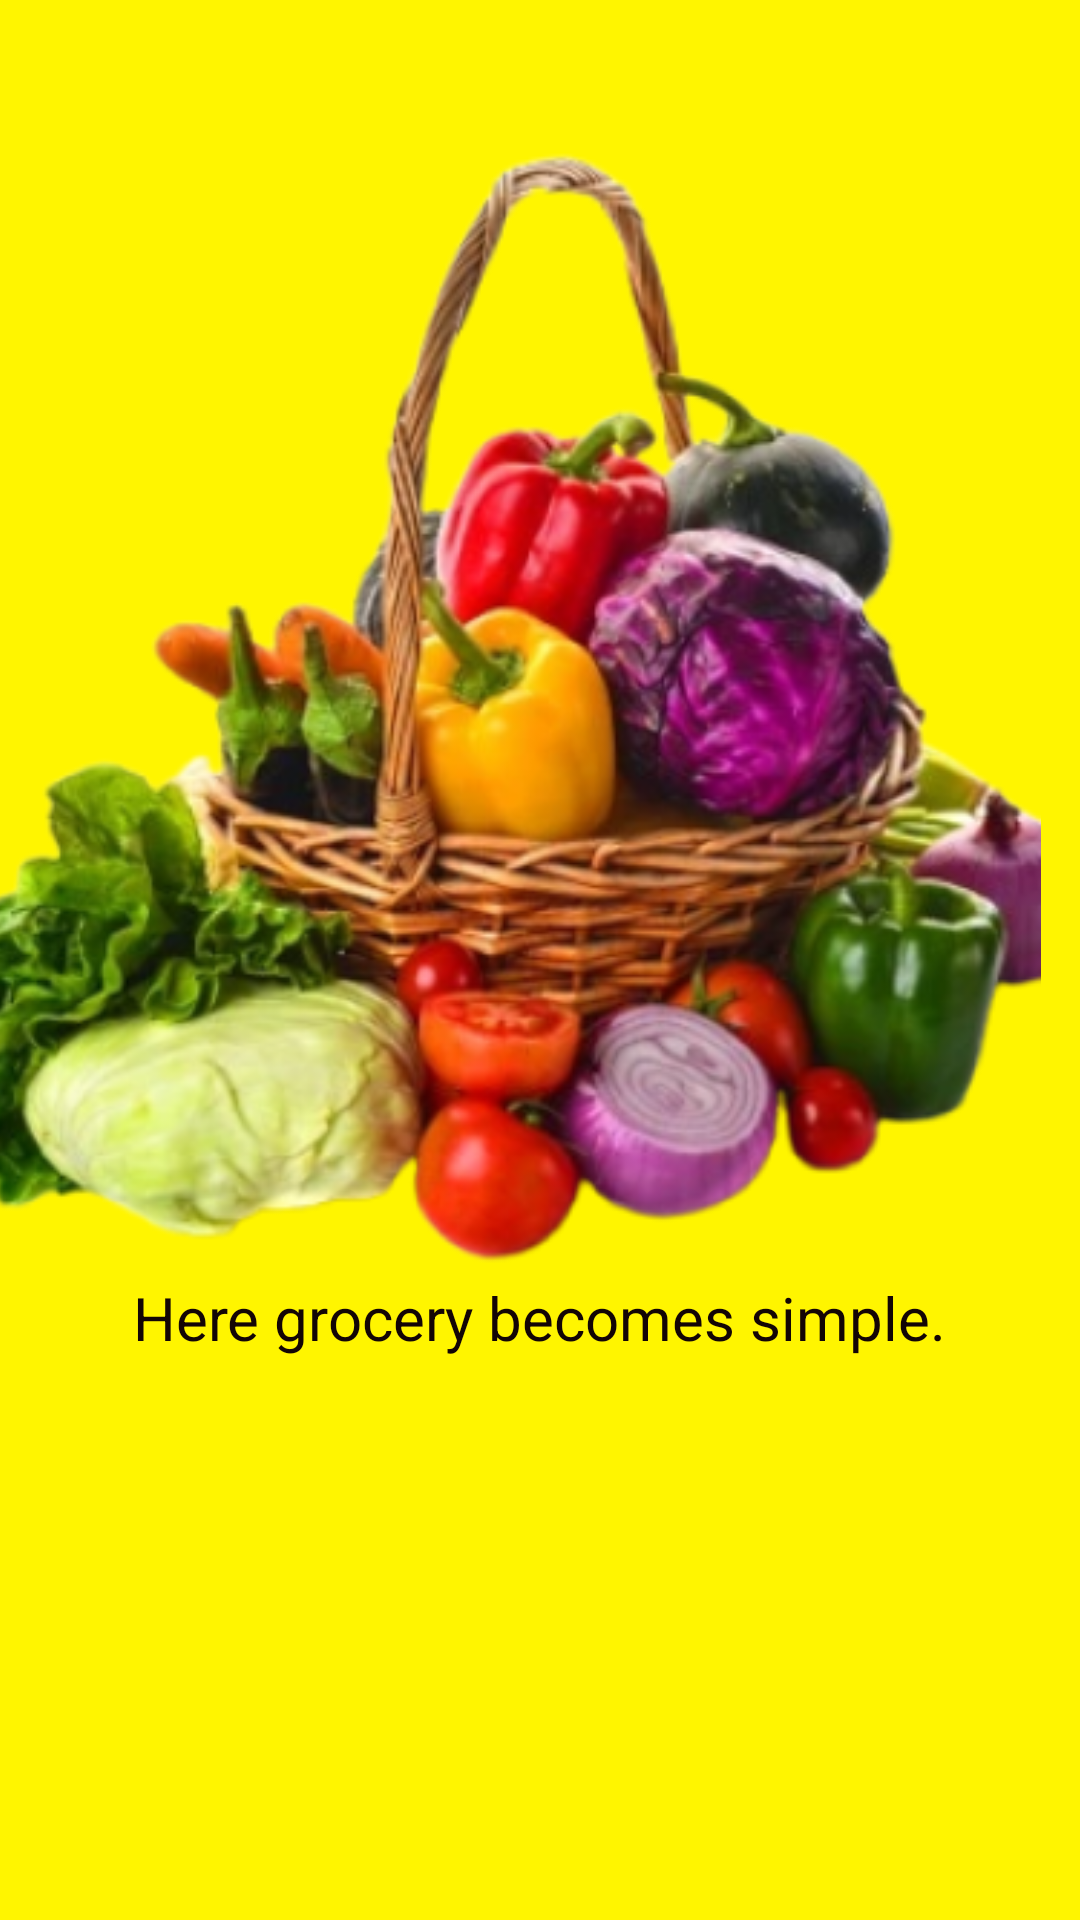

Android layout source for this screen:
<!-- AndroidManifest.xml: application theme Theme.AppBanHangNongSan -->
<!-- res/layout/fragment_item2.xml -->
<?xml version="1.0" encoding="utf-8"?>
<androidx.constraintlayout.widget.ConstraintLayout xmlns:android="http://schemas.android.com/apk/res/android"
    xmlns:app="http://schemas.android.com/apk/res-auto"
    xmlns:tools="http://schemas.android.com/tools"
    android:background="@color/vang"
    android:layout_width="match_parent"
    android:layout_height="match_parent">

    <ImageView
        android:id="@+id/imageView2"
        android:layout_width="wrap_content"
        android:layout_height="wrap_content"
        android:layout_marginStart="139dp"
        android:layout_marginTop="67dp"
        android:layout_marginEnd="165dp"
        android:layout_marginBottom="264dp"
        app:layout_constraintBottom_toBottomOf="parent"
        app:layout_constraintEnd_toEndOf="parent"
        app:layout_constraintStart_toStartOf="parent"
        app:layout_constraintTop_toTopOf="parent"
        app:srcCompat="@drawable/item2" />

    <TextView
        android:id="@+id/textView"
        android:layout_width="wrap_content"
        android:layout_height="wrap_content"
        android:layout_marginStart="55dp"
        android:layout_marginEnd="67dp"
        android:layout_marginBottom="222dp"
        android:text=" Fresh, Hygienic, and natural"
        android:textColor="#130909"
        android:textSize="24sp"
        android:textStyle="bold"
        app:layout_constraintBottom_toBottomOf="parent"
        app:layout_constraintEnd_toEndOf="parent"
        app:layout_constraintHorizontal_bias="0.539"
        app:layout_constraintStart_toStartOf="parent"
        app:layout_constraintTop_toBottomOf="@+id/imageView2"
        app:layout_constraintVertical_bias="1.0" />

    <TextView
        android:id="@+id/textView2"
        android:layout_width="wrap_content"
        android:layout_height="wrap_content"
        android:layout_marginStart="25dp"
        android:layout_marginEnd="25dp"
        android:layout_marginBottom="180dp"
        android:text="Here grocery becomes simple."
        android:textColor="#130505"
        android:textSize="20sp"
        app:layout_constraintBottom_toBottomOf="parent"
        app:layout_constraintEnd_toEndOf="parent"
        app:layout_constraintStart_toStartOf="parent"
        app:layout_constraintTop_toBottomOf="@+id/textView" />


</androidx.constraintlayout.widget.ConstraintLayout>
<!-- resources referenced by this layout -->
<resources>
  <color name="vang">#FFFFF500</color>
  <!-- drawable item2: png bitmap (drawable, 195666 bytes) -->
  <style name="Theme.AppBanHangNongSan" parent="Theme.MaterialComponents.DayNight.NoActionBar">
          
          <item name="colorPrimary">@color/purple_500</item>
          <item name="colorPrimaryVariant">@color/purple_700</item>
          <item name="colorOnPrimary">@color/white</item>
          
          <item name="colorSecondary">@color/teal_200</item>
          <item name="colorSecondaryVariant">@color/teal_700</item>
          <item name="colorOnSecondary">@color/black</item>
          
          <item name="android:statusBarColor">?attr/colorPrimaryVariant</item>
          
      </style>
  <color name="purple_500">#FF6200EE</color>
  <color name="purple_700">#FF3700B3</color>
  <color name="white">#FFFFFFFF</color>
  <color name="teal_200">#FF03DAC5</color>
  <color name="teal_700">#FF018786</color>
  <color name="black">#FF000000</color>
</resources>
